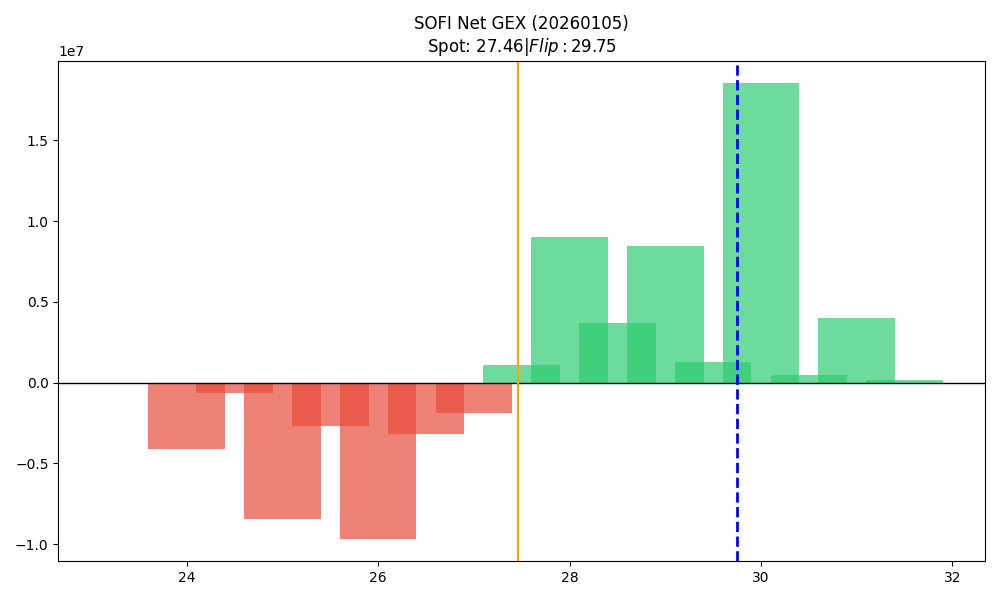

Values plotted in this chart, from the file beside it:
strike, call_gex, put_gex, net_gex
23.5, 4904, 59923, -55019
24.0, 696800, 4831038, -4134238
24.5, 20738, 677759, -657022
25.0, 11917689, 20336577, -8418887
25.5, 146274, 2821317, -2675043
26.0, 4797528, 14441810, -9644282
26.5, 827809, 4012469, -3184660
27.0, 17306206, 19181085, -1874878
27.5, 2656692, 1553489, 1103203
28.0, 13690032, 4665643, 9024388
28.5, 4004261, 326867, 3677394
29.0, 10370195, 1923688, 8446507
29.5, 1293432, 15493, 1277939
30.0, 21060002, 2538617, 18521386
30.5, 496167, 0.0, 496167
31.0, 4252714, 248903, 4003811
31.5, 144107, 0.0, 144107
